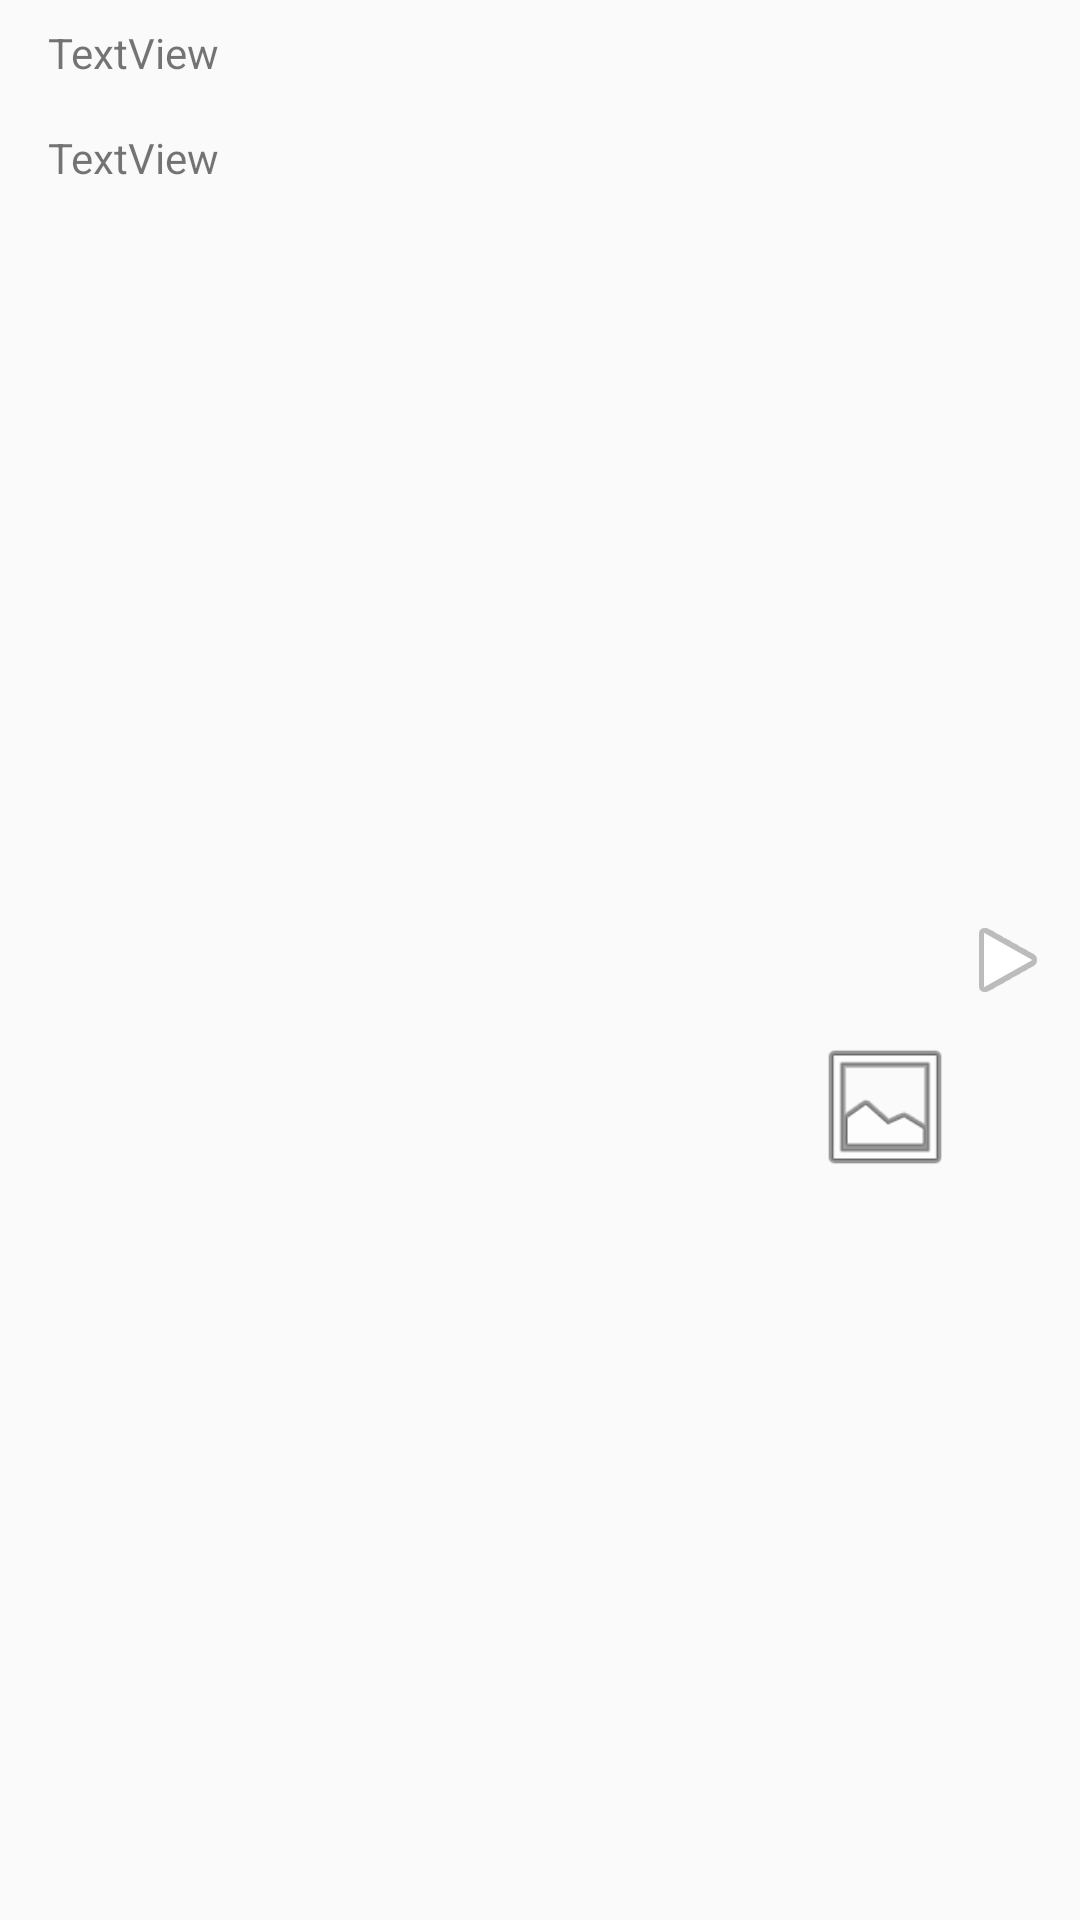

Layout XML and referenced resources for this Android screen:
<!-- AndroidManifest.xml: application theme AppTheme -->
<!-- res/layout/news_list_row.xml -->
<?xml version="1.0" encoding="utf-8"?>
<RelativeLayout
    xmlns:android="http://schemas.android.com/apk/res/android"
    xmlns:app="http://schemas.android.com/apk/res-auto"
    android:layout_width="match_parent"
    android:layout_height="wrap_content">


    <TextView
        android:id="@+id/tvTitle"
        android:layout_width="match_parent"
        android:layout_height="wrap_content"
        android:layout_marginBottom="8dp"
        android:layout_marginEnd="8dp"
        android:layout_marginLeft="16dp"
        android:layout_marginRight="8dp"
        android:layout_marginStart="16dp"
        android:layout_marginTop="8dp"
        android:text="TextView"
        android:layout_alignParentTop="true"
        android:layout_alignParentLeft="true"/>

    <TextView
        android:id="@+id/tvContent"
        android:layout_width="match_parent"
        android:layout_height="wrap_content"
        android:layout_marginBottom="8dp"
        android:layout_marginEnd="8dp"
        android:layout_marginLeft="16dp"
        android:layout_marginRight="8dp"
        android:layout_marginStart="16dp"
        android:layout_marginTop="8dp"
        android:text="TextView"
        android:layout_below="@+id/tvTitle"
        android:layout_toLeftOf="@+id/ivImage"
        android:layout_alignParentLeft="true"/>

    <ImageView
        android:id="@+id/ivImage"
        android:layout_width="50dp"
        android:layout_height="50dp"
        android:layout_below="@+id/ivNext"
        android:layout_toLeftOf="@+id/ivNext"
        app:srcCompat="@android:drawable/ic_menu_gallery" />

    <ImageView
        android:id="@+id/ivNext"
        android:layout_width="wrap_content"
        android:layout_height="wrap_content"
        android:layout_marginBottom="8dp"
        android:layout_marginEnd="8dp"
        android:layout_marginRight="8dp"
        android:layout_centerInParent="true"
        android:layout_alignParentRight="true"
        app:srcCompat="@android:drawable/ic_media_play" />
</RelativeLayout>
<!-- resources referenced by this layout -->
<resources>
  <style name="AppTheme" parent="Theme.AppCompat.Light.DarkActionBar">
          
          <item name="colorPrimary">@color/colorPrimary</item>
          <item name="colorPrimaryDark">@color/colorPrimaryDark</item>
          <item name="colorAccent">@color/colorAccent</item>
      </style>
  <!-- not gathered from this repository: default colours our renderer supplied (Android Studio template values) -->
  <color name="colorPrimary">#FF6200EE</color>
  <color name="colorPrimaryDark">#FF3700B3</color>
  <color name="colorAccent">#FF03DAC5</color>
</resources>
